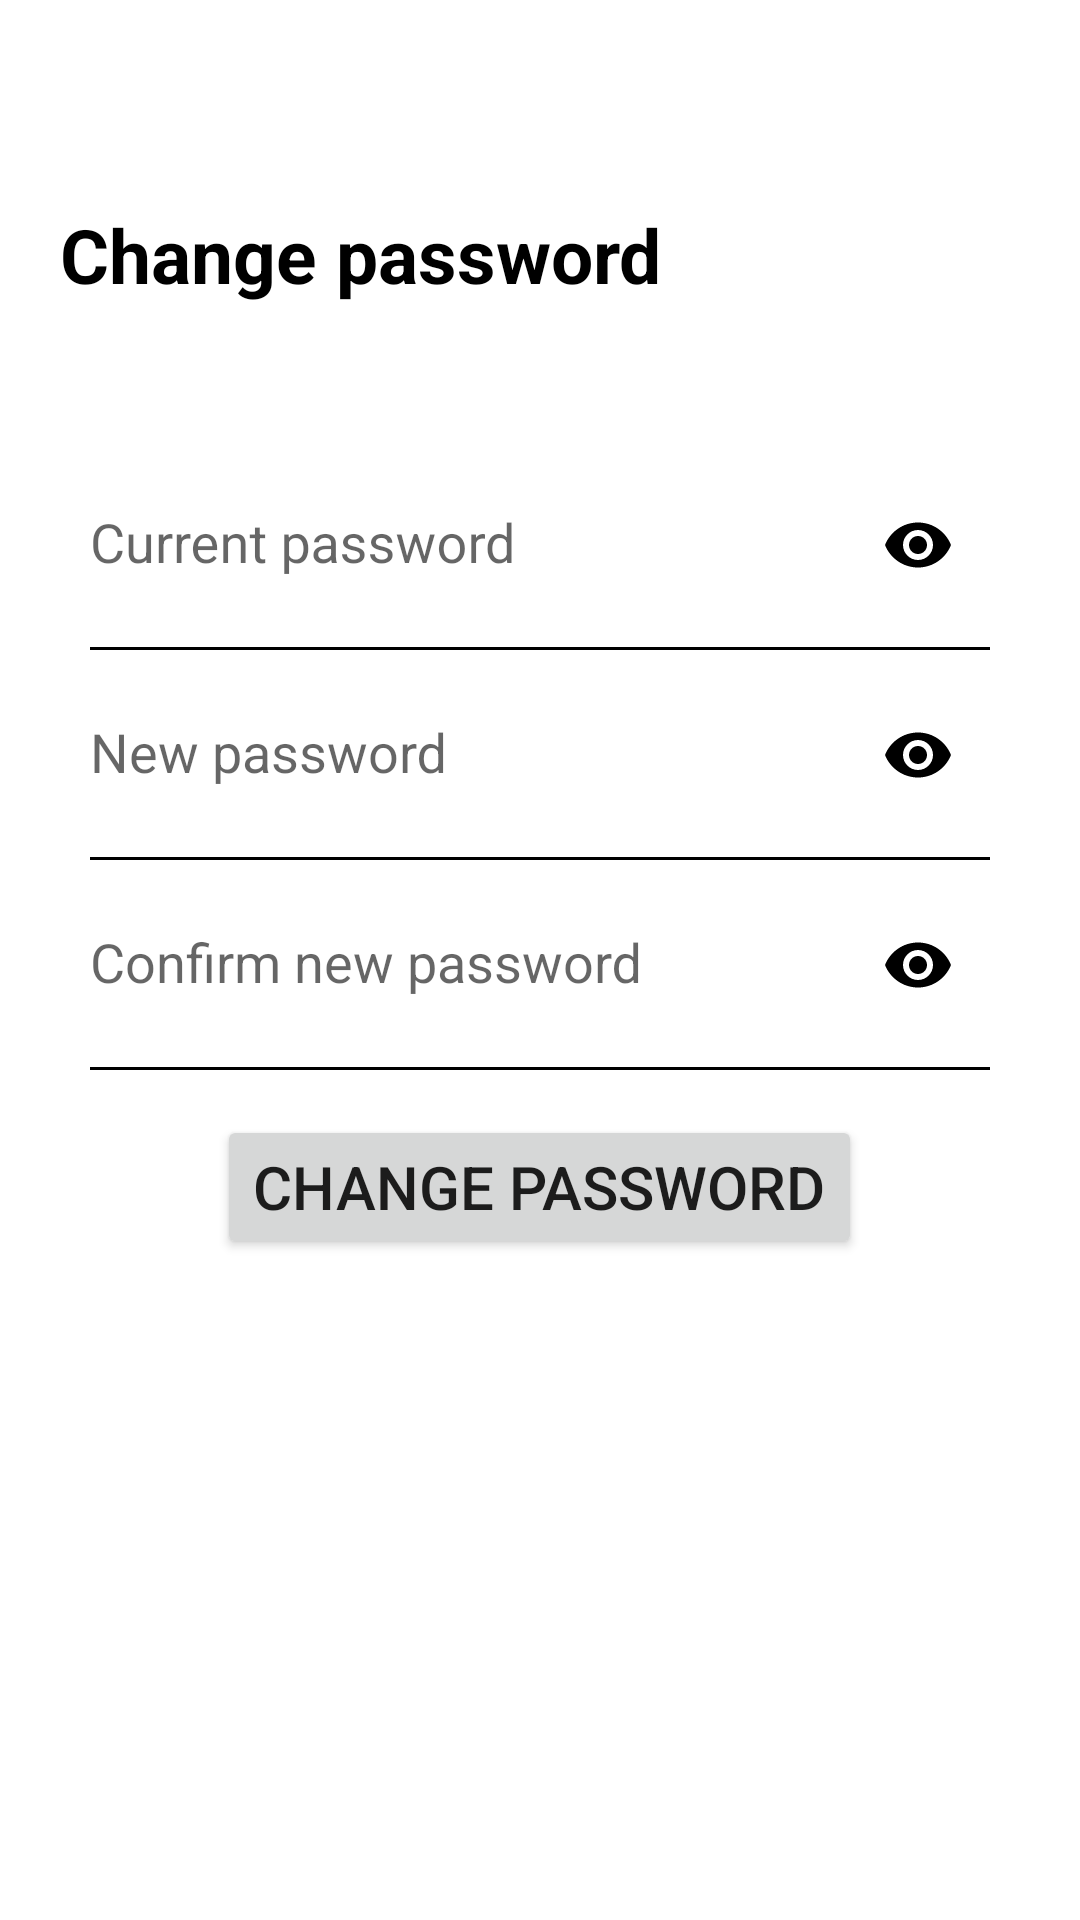

Android layout source for this screen:
<!-- AndroidManifest.xml: application theme AndroidTaxiApp2 -->
<!-- res/layout/activity_change_password.xml -->
<?xml version="1.0" encoding="utf-8"?>
<androidx.constraintlayout.widget.ConstraintLayout xmlns:android="http://schemas.android.com/apk/res/android"
    xmlns:app="http://schemas.android.com/apk/res-auto"
    xmlns:tools="http://schemas.android.com/tools"
    android:layout_width="match_parent"
    android:layout_height="match_parent"
    tools:context=".Activities.User.ChangePasswordActivity">

    <LinearLayout
        android:id="@+id/linearLayout"
        android:layout_width="0dp"
        android:layout_height="wrap_content"
        android:orientation="vertical"
        app:layout_constraintEnd_toEndOf="parent"
        app:layout_constraintStart_toStartOf="parent"
        app:layout_constraintTop_toTopOf="parent">

        <Button
            android:id="@+id/change_pass_btn_back"
            style="@style/Widget.AppCompat.Button.Borderless"
            android:layout_width="40dp"
            android:layout_height="wrap_content"
            android:layout_margin="10dp"
            android:drawableLeft="@drawable/baseline_arrow_back_ios_24" />

        <TextView
            android:layout_width="wrap_content"
            android:layout_height="wrap_content"
            android:layout_below="@id/change_data_btn_back"
            android:layout_marginHorizontal="20dp"
            android:text="Change password"
            android:textColor="@color/black"
            android:textSize="25dp"
            android:textStyle="bold" />

        <LinearLayout
            android:layout_width="match_parent"
            android:layout_height="wrap_content"
            android:layout_marginHorizontal="15dp"
            android:layout_marginTop="30dp"
            android:orientation="vertical"
            android:padding="15dp">

            <com.google.android.material.textfield.TextInputLayout
                android:layout_width="match_parent"
                android:layout_height="wrap_content"
                style="@style/Widget.Design.TextInputLayout"
                android:background="@null"
                app:passwordToggleEnabled="true"
                app:passwordToggleTint="@color/black">


                <com.google.android.material.textfield.TextInputEditText
                    android:id="@+id/curr_password_text"
                    android:layout_width="match_parent"
                    android:layout_height="wrap_content"
                    android:background="@null"
                    android:inputType="textPassword"
                    android:textColor="@color/black"
                    android:hint="Current password"/>

            </com.google.android.material.textfield.TextInputLayout>

                <View
                    android:layout_width="match_parent"
                    android:layout_height="1dp"
                    android:layout_below="@id/change_data_textView_show_firstname"
                    android:layout_marginTop="10dp"
                    android:background="@android:color/black" />

            <com.google.android.material.textfield.TextInputLayout
                android:layout_width="match_parent"
                android:layout_height="wrap_content"
                style="@style/Widget.Design.TextInputLayout"
                android:background="@null"
                app:passwordToggleEnabled="true"
                app:passwordToggleTint="@color/black">


                <com.google.android.material.textfield.TextInputEditText
                    android:id="@+id/new_pass_text"
                    android:layout_width="match_parent"
                    android:layout_height="wrap_content"
                    android:background="@null"
                    android:inputType="textPassword"
                    android:textColor="@color/black"
                    android:hint="New password"/>

            </com.google.android.material.textfield.TextInputLayout>

                <View
                    android:layout_width="match_parent"
                    android:layout_height="1dp"
                    android:layout_marginTop="10dp"
                    android:background="@android:color/black" />

            <com.google.android.material.textfield.TextInputLayout
                android:layout_width="match_parent"
                android:layout_height="wrap_content"
                style="@style/Widget.Design.TextInputLayout"
                android:background="@null"
                app:passwordToggleEnabled="true"
                app:passwordToggleTint="@color/black">


                <com.google.android.material.textfield.TextInputEditText
                    android:id="@+id/confirm_new_pass_text"
                    android:layout_width="match_parent"
                    android:layout_height="wrap_content"
                    android:inputType="textPassword"
                    android:background="@null"
                    android:textColor="@color/black"
                    android:hint="Confirm new password"/>

            </com.google.android.material.textfield.TextInputLayout>

                <View
                    android:layout_width="match_parent"
                    android:layout_height="1dp"
                    android:layout_below="@id/change_data_textView_show_phone"
                    android:layout_marginTop="10dp"
                    android:background="@android:color/black" />

        </LinearLayout>

        <Button
            android:id="@+id/save_changed_pass_btn"
            android:layout_width="wrap_content"
            android:layout_height="wrap_content"
            android:layout_gravity="center"
            android:layout_marginHorizontal="30dp"
            android:text="Change password"
            android:textSize="20dp" />

    </LinearLayout>

</androidx.constraintlayout.widget.ConstraintLayout>
<!-- resources referenced by this layout -->
<resources>
  <color name="black">#FF000000</color>
  <style name="AndroidTaxiApp2" parent="Theme.MaterialComponents.Light.NoActionBar">
          <item name="colorPrimary">@color/colorPrimary</item>
          <item name="colorPrimaryDark">@color/colorPrimaryDark</item>
          <item name="colorAccent">@color/colorAccent</item>
          <item name="alertDialogTheme">@color/black</item>
      </style>
  <color name="colorPrimary">@color/blue_1</color>
  <color name="colorPrimaryDark">@color/blue_1</color>
  <color name="colorAccent">@color/blue_5</color>
  <color name="blue_1">#00101f</color>
  <color name="blue_5">#0078ff</color>
</resources>
